The GitHub repository saiwho/ikea-dataset-classification contains a labelled image folder "data" with 4 categories: bed, chair, dinnerware, wardrobe. Examples follow, each with its label.

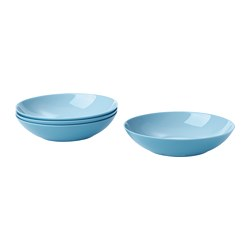
Label: dinnerware

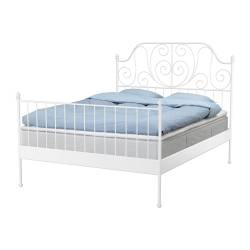
Label: bed

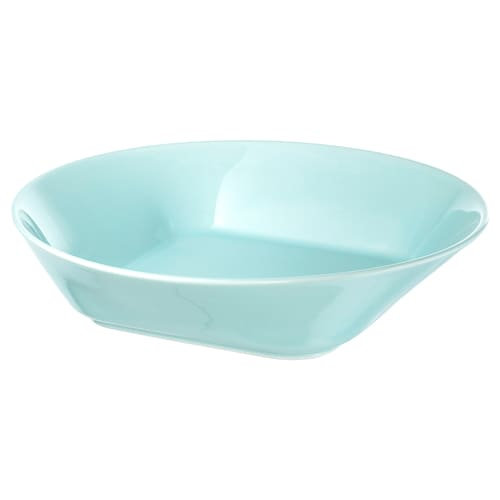
Label: dinnerware

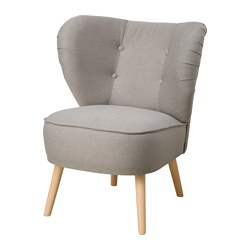
Label: chair

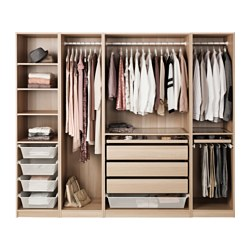
Label: wardrobe

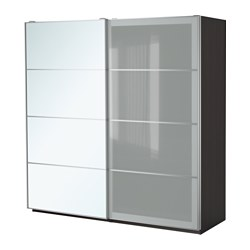
Label: wardrobe
